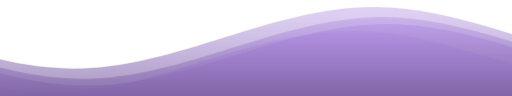
t = 0.00 s
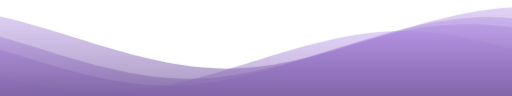
t = 1.67 s
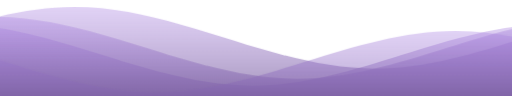
t = 3.33 s
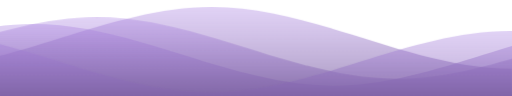
t = 5.00 s
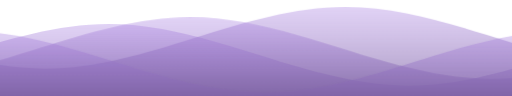
t = 6.67 s
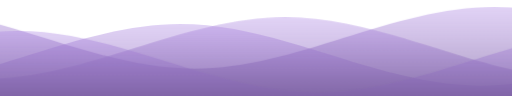
t = 8.33 s

The animated SVG that drew these frames (rendered in a browser with its animation timeline set to each time). Animation: 1 CSS @keyframes rule; frames cover the first 8.33 s, repeats indefinitely.

  <svg class="waves" xmlns="http://www.w3.org/2000/svg" xmlns:xlink="http://www.w3.org/1999/xlink" viewBox="0 24 150 28" preserveAspectRatio="none" shape-rendering="auto">
  <style>
    .waves {
      position:relative;
      width: 50%;
      height:15vh;
      margin-bottom:-7px; /*Fix for safari gap*/
      min-height:100px;
      max-height:150px;
    }
    .parallax > use {
      animation: move-forever 25s cubic-bezier(.55,.5,.45,.5) infinite;
    }
    .parallax > use:nth-child(1) {
      animation-delay: -2s;
      animation-duration: 7s;
    }
    .parallax > use:nth-child(2) {
      animation-delay: -3s;
      animation-duration: 10s;
    }
    .parallax > use:nth-child(3) {
      animation-delay: -4s;
      animation-duration: 13s;
    }
    .parallax > use:nth-child(4) {
      animation-delay: -5s;
      animation-duration: 20s;
    }
    @keyframes move-forever {
      0% {
      transform: translate3d(-90px,0,0);
      }
      100% { 
        transform: translate3d(85px,0,0);
      }
    }
    /*Shrinking for mobile*/
    @media (max-width: 768px) {
      .waves {
        height:40px;
        min-height:40px;
      }
    }
  </style>
  <defs>
  <linearGradient id="a" x1="50%" x2="50%" y1="-10.959%" y2="100%">
    <stop stop-color="rgb(189,147,249)" stop-opacity=".3" offset="0%"/>
    <stop stop-color="rgb(30,23,39)" stop-opacity="1" offset="100%"/>
  </linearGradient>
    <path fill="url(#a)" fill-rule="evenodd" id="gentle-wave" d="M-160 44c30 0 58-18 88-18s 58 18 88 18 58-18 88-18 58 18 88 18 v44h-352z" />
  </defs>
  <g class="parallax">
    <use xlink:href="#gentle-wave" x="48" y="0"/>
    <use xlink:href="#gentle-wave" x="48" y="3"/>
    <use xlink:href="#gentle-wave" x="48" y="5"/>
    <use xlink:href="#gentle-wave" x="48" y="7"/>
  </g>
</svg>
